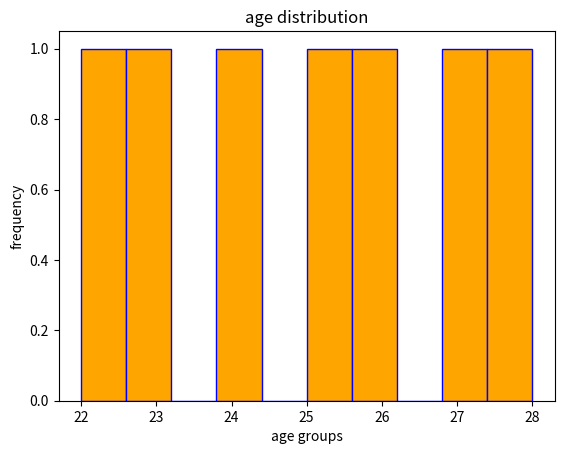

Recreate this plot in Python.
import matplotlib.pyplot as plt
ages=[22,23,24,25,26,27,28]
plt.hist(ages,color="orange",edgecolor="blue")
plt.title("age distribution")
plt.xlabel("age groups")
plt.ylabel("frequency")
plt.show()
